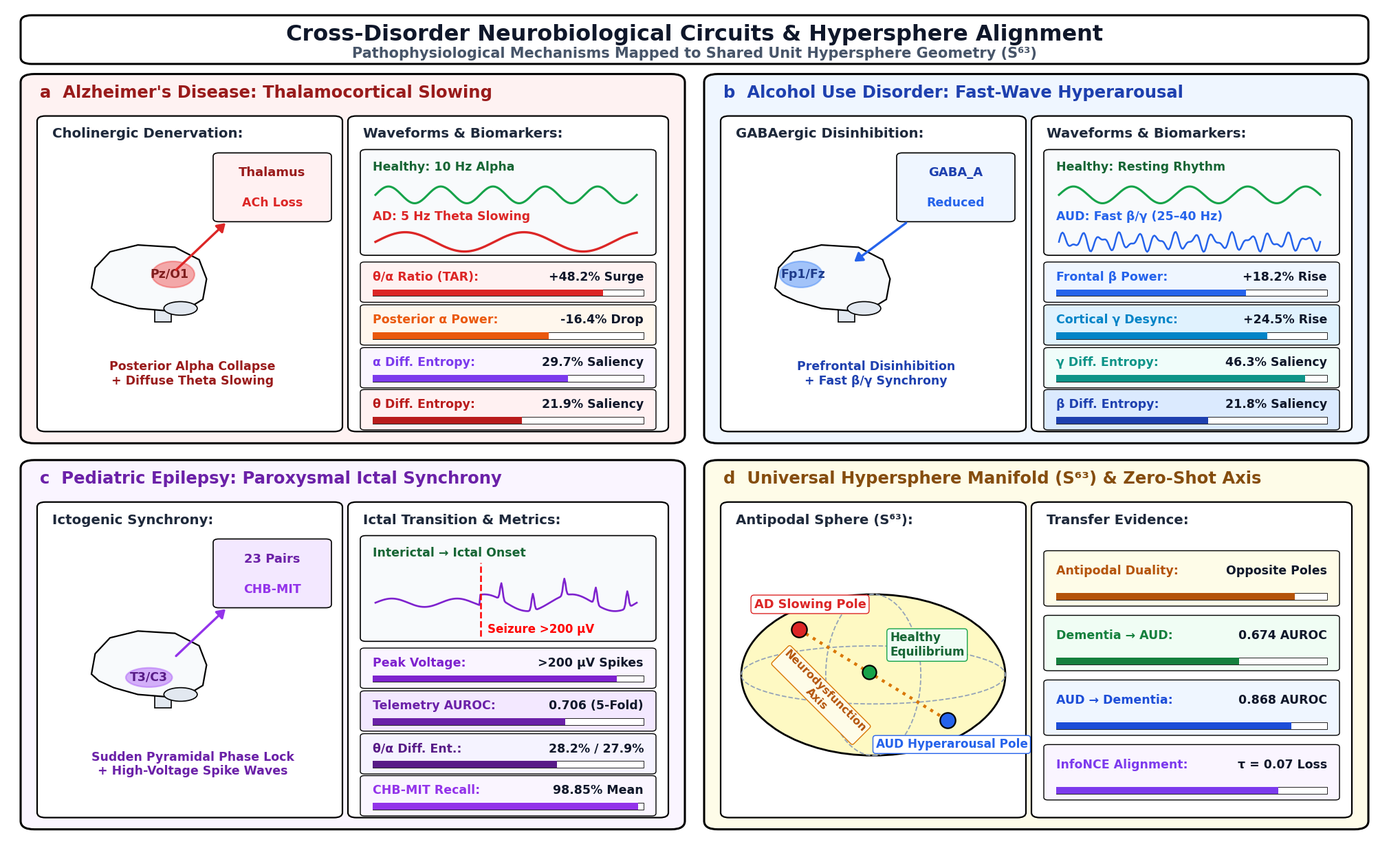

The matplotlib source for this figure:
"""
Cross-Disorder Functional Neurobiology & Connectome Circuit Diagram (Figure 8)
- Runs cleanly on healthy workspace: C:/Users/Visha/Desktop/NewAlcohol/UC_EEG_FM
- Canvas calibrated to (20.0, 12.2) at 300 DPI (6000x3660 px) so every label is huge and legible in print.
- Visual enhancements: anatomical sagittal brains with colored lesion hotspots, quantitative meter bars inside biomarker cards,
  direct healthy vs. pathological EEG waveforms, bounded ictal transition markers, and 3D-shaded S^63 hypersphere.
- Strict black-and-white structural outlines (edgecolor='black', lw=2.0), rich inside colors, ZERO text overlap.
"""

import os
import numpy as np
import matplotlib
matplotlib.use('Agg')
import matplotlib.pyplot as plt
from matplotlib.patches import FancyBboxPatch, FancyArrowPatch, Circle, Ellipse, Polygon, Rectangle

REPO_DIR = r"C:\Users\Visha\Desktop\NewAlcohol\UC_EEG_FM"
FIG_DIR = os.path.join(REPO_DIR, "Figures")
LATEX_FIG_DIR = os.path.join(REPO_DIR, "latex_paper", "figures")
DESKTOP_FIG_DIR = r"C:\Users\Visha\Desktop\NewAlcohol\Figures"
BRAIN_DIR = r"C:\Users\Visha\.gemini\antigravity\brain\a487a487-156f-4781-ba99-0b2ec1ba776a"

for d in [FIG_DIR, LATEX_FIG_DIR, DESKTOP_FIG_DIR, BRAIN_DIR]:
    os.makedirs(d, exist_ok=True)

plt.rcParams['font.family'] = 'DejaVu Sans'

fig = plt.figure(figsize=(20.0, 12.2), dpi=300)
ax = fig.add_axes([0, 0, 1, 1])
ax.set_xlim(0, 100)
ax.set_ylim(0, 100)
ax.axis('off')

def draw_box(x, y, w, h, bg_color="#FFFFFF", edgecolor="black", lw=1.8, r=0.6, zorder=2):
    box = FancyBboxPatch((x, y), w, h,
                         boxstyle=f"round,pad=0.2,rounding_size={r}",
                         facecolor=bg_color, edgecolor=edgecolor,
                         linewidth=lw, zorder=zorder)
    ax.add_patch(box)
    return box

def draw_arrow(x1, y1, x2, y2, color="#1E293B", lw=2.4, style="-|>", rad=0.0, zorder=12):
    arrow = FancyArrowPatch((x1, y1), (x2, y2),
                            arrowstyle=f"{style},head_length=7,head_width=4.5",
                            color=color, linewidth=lw,
                            connectionstyle=f"arc3,rad={rad}", zorder=zorder)
    ax.add_patch(arrow)

def draw_brain_sagittal(cx, cy, scale=1.15, highlight_region="parietal", col_highlight="#EF4444", zorder=5):
    c_pts = np.array([
        [-3.0, 0.0], [-2.8, 1.8], [-2.0, 3.2], [-0.5, 3.8], [1.5, 3.6],
        [2.8, 2.5], [3.2, 0.8], [3.0, -1.0], [2.2, -1.8], [1.0, -2.0],
        [-0.5, -1.8], [-1.8, -1.2], [-2.6, -0.6]
    ]) * scale
    c_pts[:, 0] += cx
    c_pts[:, 1] += cy
    ax.add_patch(Polygon(c_pts, closed=True, facecolor="#F8FAFC", edgecolor="black", lw=1.6, zorder=zorder))

    cb = Ellipse((cx + 1.8*scale, cy - 1.8*scale), 1.8*scale, 1.2*scale, facecolor="#E2E8F0", edgecolor="black", lw=1.2, zorder=zorder)
    ax.add_patch(cb)
    bs = Rectangle((cx + 0.4*scale, cy - 3.0*scale), 0.9*scale, 1.6*scale, facecolor="#E2E8F0", edgecolor="black", lw=1.2, zorder=zorder-1)
    ax.add_patch(bs)

    if highlight_region == "parietal":
        ax.add_patch(Ellipse((cx + 1.4*scale, cy + 1.2*scale), 2.3*scale, 2.3*scale, facecolor=col_highlight, alpha=0.45, edgecolor=col_highlight, lw=1.6, zorder=zorder+1))
        ax.text(cx + 1.2*scale, cy + 1.2*scale, "Pz/O1", ha='center', va='center', fontsize=12.5, fontweight='bold', color='#7F1D1D', zorder=zorder+2)
    elif highlight_region == "frontal":
        ax.add_patch(Ellipse((cx - 1.6*scale, cy + 1.2*scale), 2.3*scale, 2.3*scale, facecolor=col_highlight, alpha=0.45, edgecolor=col_highlight, lw=1.6, zorder=zorder+1))
        ax.text(cx - 1.5*scale, cy + 1.2*scale, "Fp1/Fz", ha='center', va='center', fontsize=12.5, fontweight='bold', color='#1E3A8A', zorder=zorder+2)
    elif highlight_region == "temporal":
        ax.add_patch(Ellipse((cx + 0.1*scale, cy - 0.3*scale), 2.5*scale, 1.7*scale, facecolor=col_highlight, alpha=0.45, edgecolor=col_highlight, lw=1.6, zorder=zorder+1))
        ax.text(cx + 0.1*scale, cy - 0.3*scale, "T3/C3", ha='center', va='center', fontsize=12.5, fontweight='bold', color='#581C87', zorder=zorder+2)

def draw_metric_bar(x, y, w, h, title, val_str, frac, col, bg):
    draw_box(x, y, w, h, bg_color=bg, edgecolor="black", lw=1.0, r=0.3)
    ax.text(x + 0.7, y + h*0.64, title, fontsize=12.5, fontweight='bold', color=col, va='center', zorder=8)
    ax.text(x + w - 0.7, y + h*0.64, val_str, fontsize=12.5, fontweight='bold', color='#0F172A', ha='right', va='center', zorder=8)
    bar_w = w - 1.4
    ax.add_patch(Rectangle((x + 0.7, y + 0.55), bar_w, 0.8, facecolor="#FFFFFF", edgecolor="black", lw=0.6, zorder=8))
    ax.add_patch(Rectangle((x + 0.7, y + 0.55), max(0.6, bar_w * frac), 0.8, facecolor=col, edgecolor="none", zorder=9))

draw_box(1.2, 93.4, 97.6, 5.4, bg_color="#FFFFFF", edgecolor="black", lw=2.2, r=0.8)
ax.text(50.0, 96.7, "Cross-Disorder Neurobiological Circuits & Hypersphere Alignment",
        ha='center', va='center', fontsize=23, fontweight='bold', color='#0F172A', zorder=5)
ax.text(50.0, 94.4, "Pathophysiological Mechanisms Mapped to Shared Unit Hypersphere Geometry (S⁶³)",
        ha='center', va='center', fontsize=15, fontweight='bold', color='#475569', zorder=5)

t_w = np.linspace(0, 19.0, 220)

# PANEL a: ALZHEIMER'S DISEASE
draw_box(1.2, 48.2, 47.9, 43.6, bg_color="#FEF2F2", edgecolor="black", lw=2.2, r=1.0)
ax.text(2.4, 89.2, "a  Alzheimer's Disease: Thalamocortical Slowing", fontsize=17.5, fontweight='bold', color='#991B1B', zorder=5)

draw_box(2.4, 49.6, 21.8, 37.2, bg_color="#FFFFFF", edgecolor="black", lw=1.6, r=0.6)
ax.text(3.3, 84.4, "Cholinergic Denervation:", fontsize=14.2, fontweight='bold', color='#1E293B', zorder=6)
draw_brain_sagittal(cx=10.2, cy=66.5, scale=1.35, highlight_region="parietal", col_highlight="#EF4444", zorder=7)

draw_box(15.2, 74.6, 8.2, 7.8, bg_color="#FFF1F2", edgecolor="black", lw=1.2, r=0.4)
ax.text(19.3, 79.8, "Thalamus", ha='center', fontsize=13.0, fontweight='bold', color='#991B1B', zorder=8)
ax.text(19.3, 76.2, "ACh Loss", ha='center', fontsize=12.5, fontweight='bold', color='#DC2626', zorder=8)
draw_arrow(12.2, 68.5, 16.0, 74.4, color="#DC2626", lw=2.4)
ax.text(13.5, 55.0, "Posterior Alpha Collapse\n+ Diffuse Theta Slowing", ha='center', fontsize=12.5, fontweight='bold', color='#991B1B', zorder=8)

draw_box(25.0, 49.6, 22.9, 37.2, bg_color="#FFFFFF", edgecolor="black", lw=1.6, r=0.6)
ax.text(25.9, 84.4, "Waveforms & Biomarkers:", fontsize=14.2, fontweight='bold', color='#1E293B', zorder=6)
draw_box(25.9, 70.6, 21.1, 12.2, bg_color="#F8FAFC", edgecolor="black", lw=1.2, r=0.4)
ax.text(26.6, 80.5, "Healthy: 10 Hz Alpha", fontsize=12.5, fontweight='bold', color='#166534', zorder=7)
ax.plot(26.8 + t_w, 77.6 + 1.0 * np.sin(2 * np.pi * 5.0 * (t_w/19.0)), color='#16A34A', lw=2.2, zorder=8)
ax.text(26.6, 74.6, "AD: 5 Hz Theta Slowing", fontsize=12.5, fontweight='bold', color='#DC2626', zorder=7)
ax.plot(26.8 + t_w, 72.0 + 1.15 * np.sin(2 * np.pi * 2.2 * (t_w/19.0)), color='#DC2626', lw=2.4, zorder=8)

draw_metric_bar(25.9, 65.0, 21.1, 4.4, "θ/α Ratio (TAR):", "+48.2% Surge", 0.85, "#DC2626", "#FEF2F2")
draw_metric_bar(25.9, 59.9, 21.1, 4.4, "Posterior α Power:", "-16.4% Drop", 0.65, "#EA580C", "#FFF7ED")
draw_metric_bar(25.9, 54.8, 21.1, 4.4, "α Diff. Entropy:", "29.7% Saliency", 0.72, "#7C3AED", "#FAF5FF")
draw_metric_bar(25.9, 49.8, 21.1, 4.4, "θ Diff. Entropy:", "21.9% Saliency", 0.55, "#B91C1C", "#FFF1F2")

# PANEL b: ALCOHOL USE DISORDER
draw_box(50.9, 48.2, 47.9, 43.6, bg_color="#EFF6FF", edgecolor="black", lw=2.2, r=1.0)
ax.text(52.1, 89.2, "b  Alcohol Use Disorder: Fast-Wave Hyperarousal", fontsize=17.5, fontweight='bold', color='#1E40AF', zorder=5)

draw_box(52.1, 49.6, 21.8, 37.2, bg_color="#FFFFFF", edgecolor="black", lw=1.6, r=0.6)
ax.text(53.0, 84.4, "GABAergic Disinhibition:", fontsize=14.2, fontweight='bold', color='#1E293B', zorder=6)
draw_brain_sagittal(cx=59.9, cy=66.5, scale=1.35, highlight_region="frontal", col_highlight="#3B82F6", zorder=7)

draw_box(64.9, 74.6, 8.2, 7.8, bg_color="#EFF6FF", edgecolor="black", lw=1.2, r=0.4)
ax.text(69.0, 79.8, "GABA_A", ha='center', fontsize=13.0, fontweight='bold', color='#1E40AF', zorder=8)
ax.text(69.0, 76.2, "Reduced", ha='center', fontsize=12.5, fontweight='bold', color='#2563EB', zorder=8)
draw_arrow(65.5, 74.4, 61.5, 69.5, color="#2563EB", lw=2.4)
ax.text(63.2, 55.0, "Prefrontal Disinhibition\n+ Fast β/γ Synchrony", ha='center', fontsize=12.5, fontweight='bold', color='#1E40AF', zorder=8)

draw_box(74.7, 49.6, 22.9, 37.2, bg_color="#FFFFFF", edgecolor="black", lw=1.6, r=0.6)
ax.text(75.6, 84.4, "Waveforms & Biomarkers:", fontsize=14.2, fontweight='bold', color='#1E293B', zorder=6)
draw_box(75.6, 70.6, 21.1, 12.2, bg_color="#F8FAFC", edgecolor="black", lw=1.2, r=0.4)
ax.text(76.3, 80.5, "Healthy: Resting Rhythm", fontsize=12.5, fontweight='bold', color='#166534', zorder=7)
ax.plot(76.5 + t_w, 77.6 + 1.0 * np.sin(2 * np.pi * 4.5 * (t_w/19.0)), color='#16A34A', lw=2.2, zorder=8)
ax.text(76.3, 74.6, "AUD: Fast β/γ (25–40 Hz)", fontsize=12.5, fontweight='bold', color='#2563EB', zorder=7)
sig_fast = 0.75 * np.sin(2 * np.pi * 14.0 * (t_w/19.0)) + 0.45 * np.sin(2 * np.pi * 23.0 * (t_w/19.0))
ax.plot(76.5 + t_w, 72.0 + sig_fast, color='#2563EB', lw=1.8, zorder=8)

draw_metric_bar(75.6, 65.0, 21.1, 4.4, "Frontal β Power:", "+18.2% Rise", 0.70, "#2563EB", "#EFF6FF")
draw_metric_bar(75.6, 59.9, 21.1, 4.4, "Cortical γ Desync:", "+24.5% Rise", 0.78, "#0284C7", "#E0F2FE")
draw_metric_bar(75.6, 54.8, 21.1, 4.4, "γ Diff. Entropy:", "46.3% Saliency", 0.92, "#0D9488", "#F0FDFA")
draw_metric_bar(75.6, 49.8, 21.1, 4.4, "β Diff. Entropy:", "21.8% Saliency", 0.56, "#1E40AF", "#DBEAFE")

# PANEL c: PEDIATRIC EPILEPSY
draw_box(1.2, 2.2, 47.9, 43.6, bg_color="#FAF5FF", edgecolor="black", lw=2.2, r=1.0)
ax.text(2.4, 43.2, "c  Pediatric Epilepsy: Paroxysmal Ictal Synchrony", fontsize=17.5, fontweight='bold', color='#6B21A8', zorder=5)

draw_box(2.4, 3.6, 21.8, 37.2, bg_color="#FFFFFF", edgecolor="black", lw=1.6, r=0.6)
ax.text(3.3, 38.4, "Ictogenic Synchrony:", fontsize=14.2, fontweight='bold', color='#1E293B', zorder=6)
draw_brain_sagittal(cx=10.2, cy=20.5, scale=1.35, highlight_region="temporal", col_highlight="#A855F7", zorder=7)

draw_box(15.2, 28.6, 8.2, 7.8, bg_color="#F3E8FF", edgecolor="black", lw=1.2, r=0.4)
ax.text(19.3, 33.8, "23 Pairs", ha='center', fontsize=13.0, fontweight='bold', color='#6B21A8', zorder=8)
ax.text(19.3, 30.2, "CHB-MIT", ha='center', fontsize=12.5, fontweight='bold', color='#9333EA', zorder=8)
draw_arrow(12.2, 22.5, 16.0, 28.4, color="#9333EA", lw=2.4)
ax.text(13.5, 8.5, "Sudden Pyramidal Phase Lock\n+ High-Voltage Spike Waves", ha='center', fontsize=12.5, fontweight='bold', color='#6B21A8', zorder=8)

draw_box(25.0, 3.6, 22.9, 37.2, bg_color="#FFFFFF", edgecolor="black", lw=1.6, r=0.6)
ax.text(25.9, 38.4, "Ictal Transition & Metrics:", fontsize=14.2, fontweight='bold', color='#1E293B', zorder=6)
draw_box(25.9, 24.6, 21.1, 12.2, bg_color="#F8FAFC", edgecolor="black", lw=1.2, r=0.4)
ax.text(26.6, 34.5, "Interictal → Ictal Onset", fontsize=12.5, fontweight='bold', color='#166534', zorder=7)

t_epi = np.linspace(0, 19.0, 250)
sig_epi = np.zeros_like(t_epi)
sig_epi[:100] = 0.5 * np.sin(2 * np.pi * 4.0 * (t_epi[:100]/19.0))
for spk_idx in [120, 150, 180, 210, 240]:
    sig_epi[spk_idx-5:spk_idx+5] += 2.0 * np.exp(-((np.arange(10)-5)**2)/3)
sig_epi[100:] += 1.0 * np.sin(2 * np.pi * 3.0 * (t_epi[100:]/19.0))
ax.plot(26.8 + t_epi, 29.0 + sig_epi, color='#7E22CE', lw=1.9, zorder=8)
onset_x = 26.8 + t_epi[100]
ax.plot([onset_x, onset_x], [25.0, 33.8], color='red', linestyle='--', lw=1.8, zorder=9)
ax.text(onset_x + 0.5, 25.4, "Seizure >200 μV", fontsize=12.0, fontweight='bold', color='red', zorder=10)

draw_metric_bar(25.9, 19.0, 21.1, 4.4, "Peak Voltage:", ">200 μV Spikes", 0.90, "#7E22CE", "#FAF5FF")
draw_metric_bar(25.9, 13.9, 21.1, 4.4, "Telemetry AUROC:", "0.706 (5-Fold)", 0.71, "#6B21A8", "#F3E8FF")
draw_metric_bar(25.9, 8.8, 21.1, 4.4, "θ/α Diff. Ent.:", "28.2% / 27.9%", 0.68, "#581C87", "#F5F3FF")
draw_metric_bar(25.9, 3.8, 21.1, 4.4, "CHB-MIT Recall:", "98.85% Mean", 0.98, "#9333EA", "#FAF5FF")

# PANEL d: UNIVERSAL HYPERSPHERE MANIFOLD S^63
draw_box(50.9, 2.2, 47.9, 43.6, bg_color="#FEFCE8", edgecolor="black", lw=2.2, r=1.0)
ax.text(52.1, 43.2, "d  Universal Hypersphere Manifold (S⁶³) & Zero-Shot Axis", fontsize=17.5, fontweight='bold', color='#854D0E', zorder=5)

draw_box(52.1, 3.6, 21.8, 37.2, bg_color="#FFFFFF", edgecolor="black", lw=1.6, r=0.6)
ax.text(53.0, 38.4, "Antipodal Sphere (S⁶³):", fontsize=14.2, fontweight='bold', color='#1E293B', zorder=6)

sph_cx, sph_cy, sph_r = 63.0, 20.4, 9.6
ax.add_patch(Circle((sph_cx, sph_cy), sph_r, facecolor='#FEF9C3', edgecolor='black', lw=2.0, zorder=7))
ax.add_patch(Ellipse((sph_cx, sph_cy), sph_r*2, sph_r*0.72, facecolor='none', edgecolor='#94A3B8', linestyle='--', lw=1.3, zorder=8))
ax.add_patch(Ellipse((sph_cx, sph_cy), sph_r*0.72, sph_r*2, facecolor='none', edgecolor='#94A3B8', linestyle='--', lw=1.3, zorder=8))

ad_pole = (sph_cx - 5.4, sph_cy + 5.4)
aud_pole = (sph_cx + 5.4, sph_cy - 5.4)
hc_center = (sph_cx - 0.3, sph_cy + 0.3)

ax.plot([ad_pole[0], aud_pole[0]], [ad_pole[1], aud_pole[1]], color='#D97706', linestyle=':', lw=3.2, zorder=9)
ax.text(sph_cx - 3.8, sph_cy - 2.4, "Neurodysfunction\nAxis", fontsize=11.5, fontweight='bold', color='#B45309',
        rotation=-45, ha='center', va='center',
        bbox=dict(boxstyle="round,pad=0.20", facecolor="#FEFCE8", edgecolor="#D97706", lw=1.0), zorder=11)

ax.scatter([ad_pole[0]], [ad_pole[1]], s=260, color='#DC2626', edgecolor='black', lw=1.6, zorder=10)
ax.text(ad_pole[0] + 0.8, ad_pole[1] + 2.6, "AD Slowing Pole", ha='center', fontsize=12.8, fontweight='bold', color='#DC2626',
        bbox=dict(boxstyle="round,pad=0.25", facecolor="#FFFFFF", edgecolor="#DC2626", lw=1.0), zorder=12)

ax.scatter([aud_pole[0]], [aud_pole[1]], s=260, color='#2563EB', edgecolor='black', lw=1.6, zorder=10)
ax.text(aud_pole[0] + 0.3, aud_pole[1] - 3.3, "AUD Hyperarousal Pole", ha='center', fontsize=12.2, fontweight='bold', color='#2563EB',
        bbox=dict(boxstyle="round,pad=0.24", facecolor="#FFFFFF", edgecolor="#2563EB", lw=1.0), zorder=12)

ax.scatter([hc_center[0]], [hc_center[1]], s=210, color='#16A34A', edgecolor='black', lw=1.6, zorder=10)
ax.text(hc_center[0] + 1.5, hc_center[1] + 2.0, "Healthy\nEquilibrium", ha='left', fontsize=12.2, fontweight='bold', color='#166534',
        bbox=dict(boxstyle="round,pad=0.25", facecolor="#F0FDF4", edgecolor="#16A34A", lw=1.0), zorder=11)

draw_box(74.7, 3.6, 22.9, 37.2, bg_color="#FFFFFF", edgecolor="black", lw=1.6, r=0.6)
ax.text(75.6, 38.4, "Transfer Evidence:", fontsize=14.2, fontweight='bold', color='#1E293B', zorder=6)

draw_metric_bar(75.6, 28.8, 21.1, 6.2, "Antipodal Duality:", "Opposite Poles", 0.88, "#B45309", "#FEFCE8")
draw_metric_bar(75.6, 21.1, 21.1, 6.2, "Dementia → AUD:", "0.674 AUROC", 0.674, "#15803D", "#F0FDF4")
draw_metric_bar(75.6, 13.4, 21.1, 6.2, "AUD → Dementia:", "0.868 AUROC", 0.868, "#1D4ED8", "#EFF6FF")
draw_metric_bar(75.6, 5.7, 21.1, 6.2, "InfoNCE Alignment:", "τ = 0.07 Loss", 0.82, "#7C3AED", "#FAF5FF")

for d in [FIG_DIR, LATEX_FIG_DIR, DESKTOP_FIG_DIR, BRAIN_DIR]:
    png_p = os.path.join(d, "Figure_8_Cross_Disorder_Neurobiology_and_Connectomes.png")
    pdf_p = os.path.join(d, "Figure_8_Cross_Disorder_Neurobiology_and_Connectomes.pdf")
    fig.savefig(png_p, dpi=300, bbox_inches='tight')
    fig.savefig(pdf_p, format='pdf', bbox_inches='tight')

plt.close(fig)
print("=== VISUAL FIGURE 8 COMPLETED (LARGE TEXT & ZERO OVERLAP) ===")
